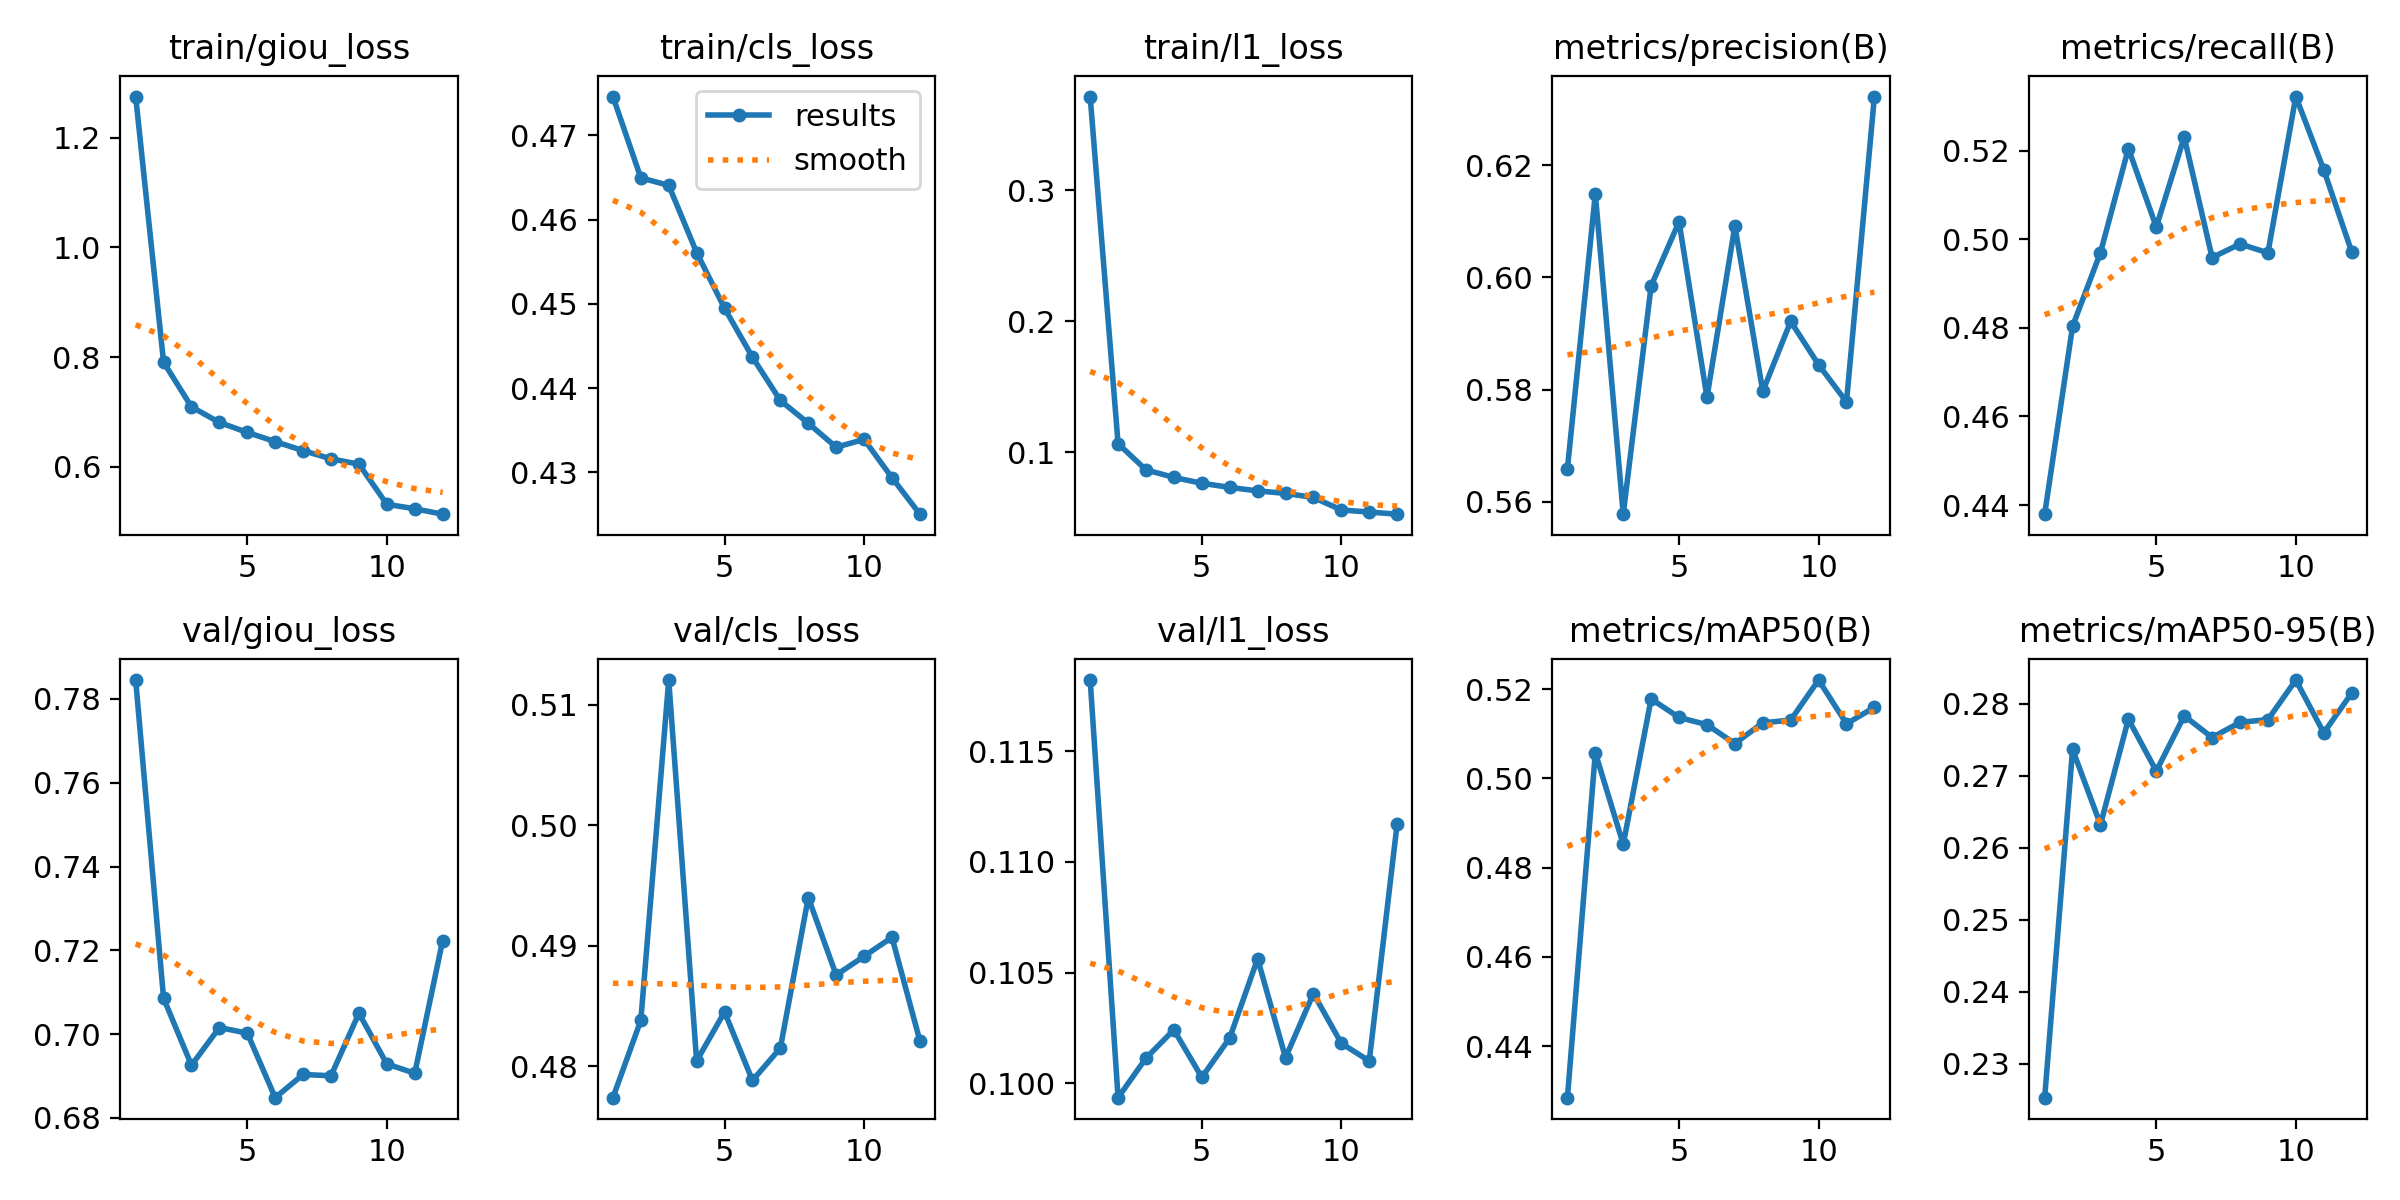

Values plotted in this chart, from the file beside it:
epoch, time, train/giou_loss, train/cls_loss, train/l1_loss, metrics/precision(B), metrics/recall(B), metrics/mAP50(B), metrics/mAP50-95(B), val/giou_loss, val/cls_loss, val/l1_loss, lr/pg0, lr/pg1, lr/pg2
1, 550.3, 1.275, 0.4746, 0.3716, 0.5659, 0.4379, 0.4284, 0.2253, 0.7845, 0.4774, 0.1182, 0.0002772, 0.0002772, 0.0002772
2, 1107, 0.7909, 0.465, 0.1065, 0.6149, 0.4804, 0.5058, 0.2736, 0.7085, 0.4838, 0.09934, 0.0005091, 0.0005091, 0.0005091
3, 1662, 0.7096, 0.4641, 0.08652, 0.5578, 0.497, 0.4852, 0.2632, 0.6925, 0.5121, 0.1011, 0.0006951, 0.0006951, 0.0006951
4, 2216, 0.6812, 0.4561, 0.08073, 0.5985, 0.5205, 0.5178, 0.2778, 0.7016, 0.4804, 0.1024, 0.0006268, 0.0006268, 0.0006268
5, 2771, 0.663, 0.4495, 0.07627, 0.6099, 0.5028, 0.5137, 0.2706, 0.7002, 0.4845, 0.1003, 0.0005581, 0.0005581, 0.0005581
6, 3327, 0.6463, 0.4437, 0.07313, 0.5786, 0.5231, 0.5121, 0.2783, 0.6848, 0.4788, 0.102, 0.0004894, 0.0004894, 0.0004894
7, 3881, 0.6298, 0.4385, 0.07045, 0.6092, 0.4959, 0.5078, 0.2753, 0.6904, 0.4815, 0.1056, 0.0004207, 0.0004207, 0.0004207
8, 4435, 0.6149, 0.4358, 0.06856, 0.5797, 0.499, 0.5125, 0.2774, 0.69, 0.494, 0.1012, 0.0003519, 0.0003519, 0.0003519
9, 4987, 0.6051, 0.433, 0.06544, 0.5921, 0.497, 0.5131, 0.2778, 0.705, 0.4876, 0.1041, 0.0002832, 0.0002832, 0.0002832
10, 5530, 0.5321, 0.4339, 0.0559, 0.5844, 0.5323, 0.5221, 0.2833, 0.6929, 0.4891, 0.1018, 0.0002145, 0.0002145, 0.0002145
11, 6072, 0.5238, 0.4294, 0.0543, 0.5778, 0.5157, 0.5123, 0.2759, 0.6906, 0.4907, 0.101, 0.0001458, 0.0001458, 0.0001458
12, 6612, 0.514, 0.425, 0.05268, 0.6323, 0.4972, 0.516, 0.2814, 0.7223, 0.4821, 0.1117, 7.70525e-05, 7.70525e-05, 7.70525e-05
